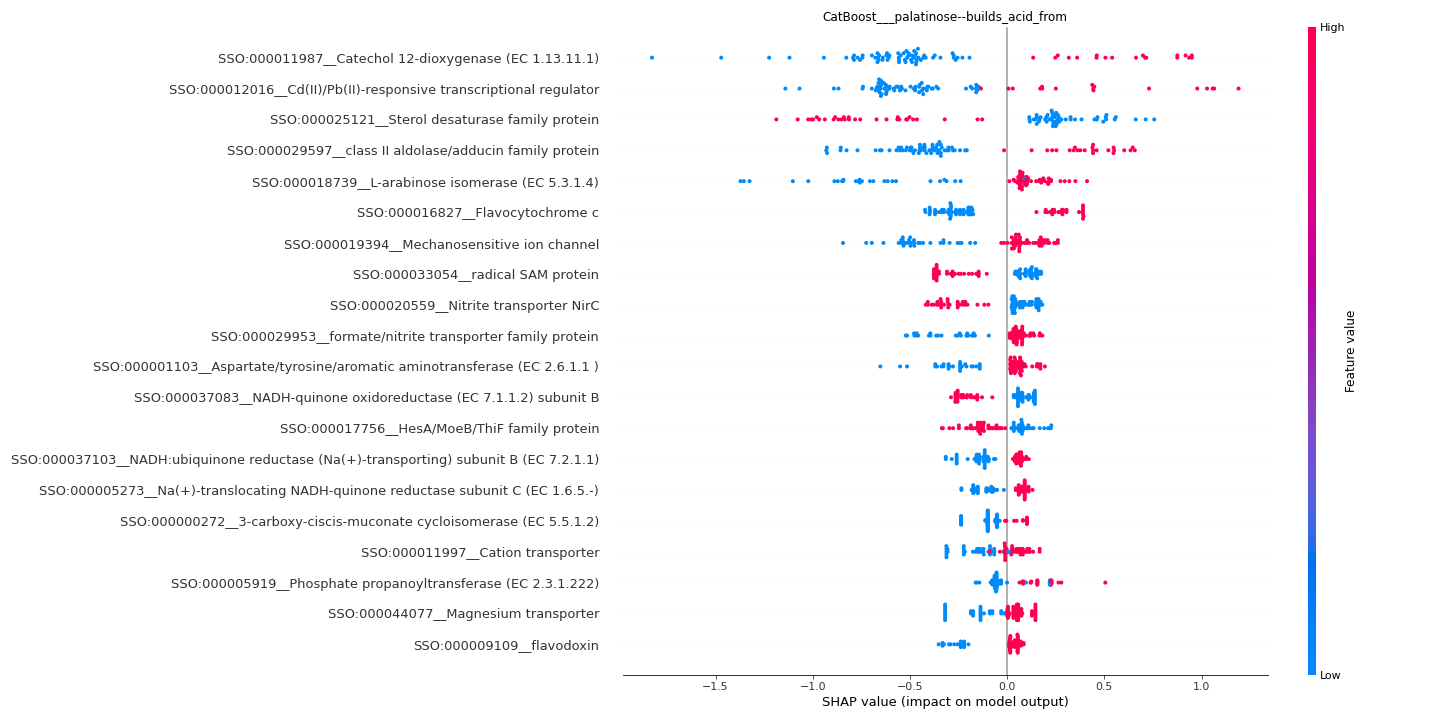

Values plotted in this chart, from the file beside it:
feature	importance
SSO:000011987__Catechol 12-dioxygenase (…	0.5965
SSO:000012016__Cd(II)/Pb(II)-responsive …	0.5262
SSO:000025121__Sterol desaturase family …	0.4575
SSO:000029597__class II aldolase/adducin…	0.4553
SSO:000018739__L-arabinose isomerase (EC…	0.3257
SSO:000016827__Flavocytochrome c	0.2806
SSO:000019394__Mechanosensitive ion chan…	0.253
SSO:000033054__radical SAM protein	0.1904
SSO:000020559__Nitrite transporter NirC	0.1571
SSO:000029953__formate/nitrite transport…	0.1431
SSO:000001103__Aspartate/tyrosine/aromat…	0.1408
SSO:000037083__NADH-quinone oxidoreducta…	0.1407
SSO:000017756__HesA/MoeB/ThiF family pro…	0.1173
SSO:000037103__NADH:ubiquinone reductase…	0.1085
SSO:000005273__Na(+)-translocating NADH-…	0.1029
SSO:000000272__3-carboxy-ciscis-muconate…	0.1025
SSO:000011997__Cation transporter	0.1022
SSO:000005919__Phosphate propanoyltransf…	0.102
SSO:000044077__Magnesium transporter	0.09861
SSO:000009109__flavodoxin	0.09259
